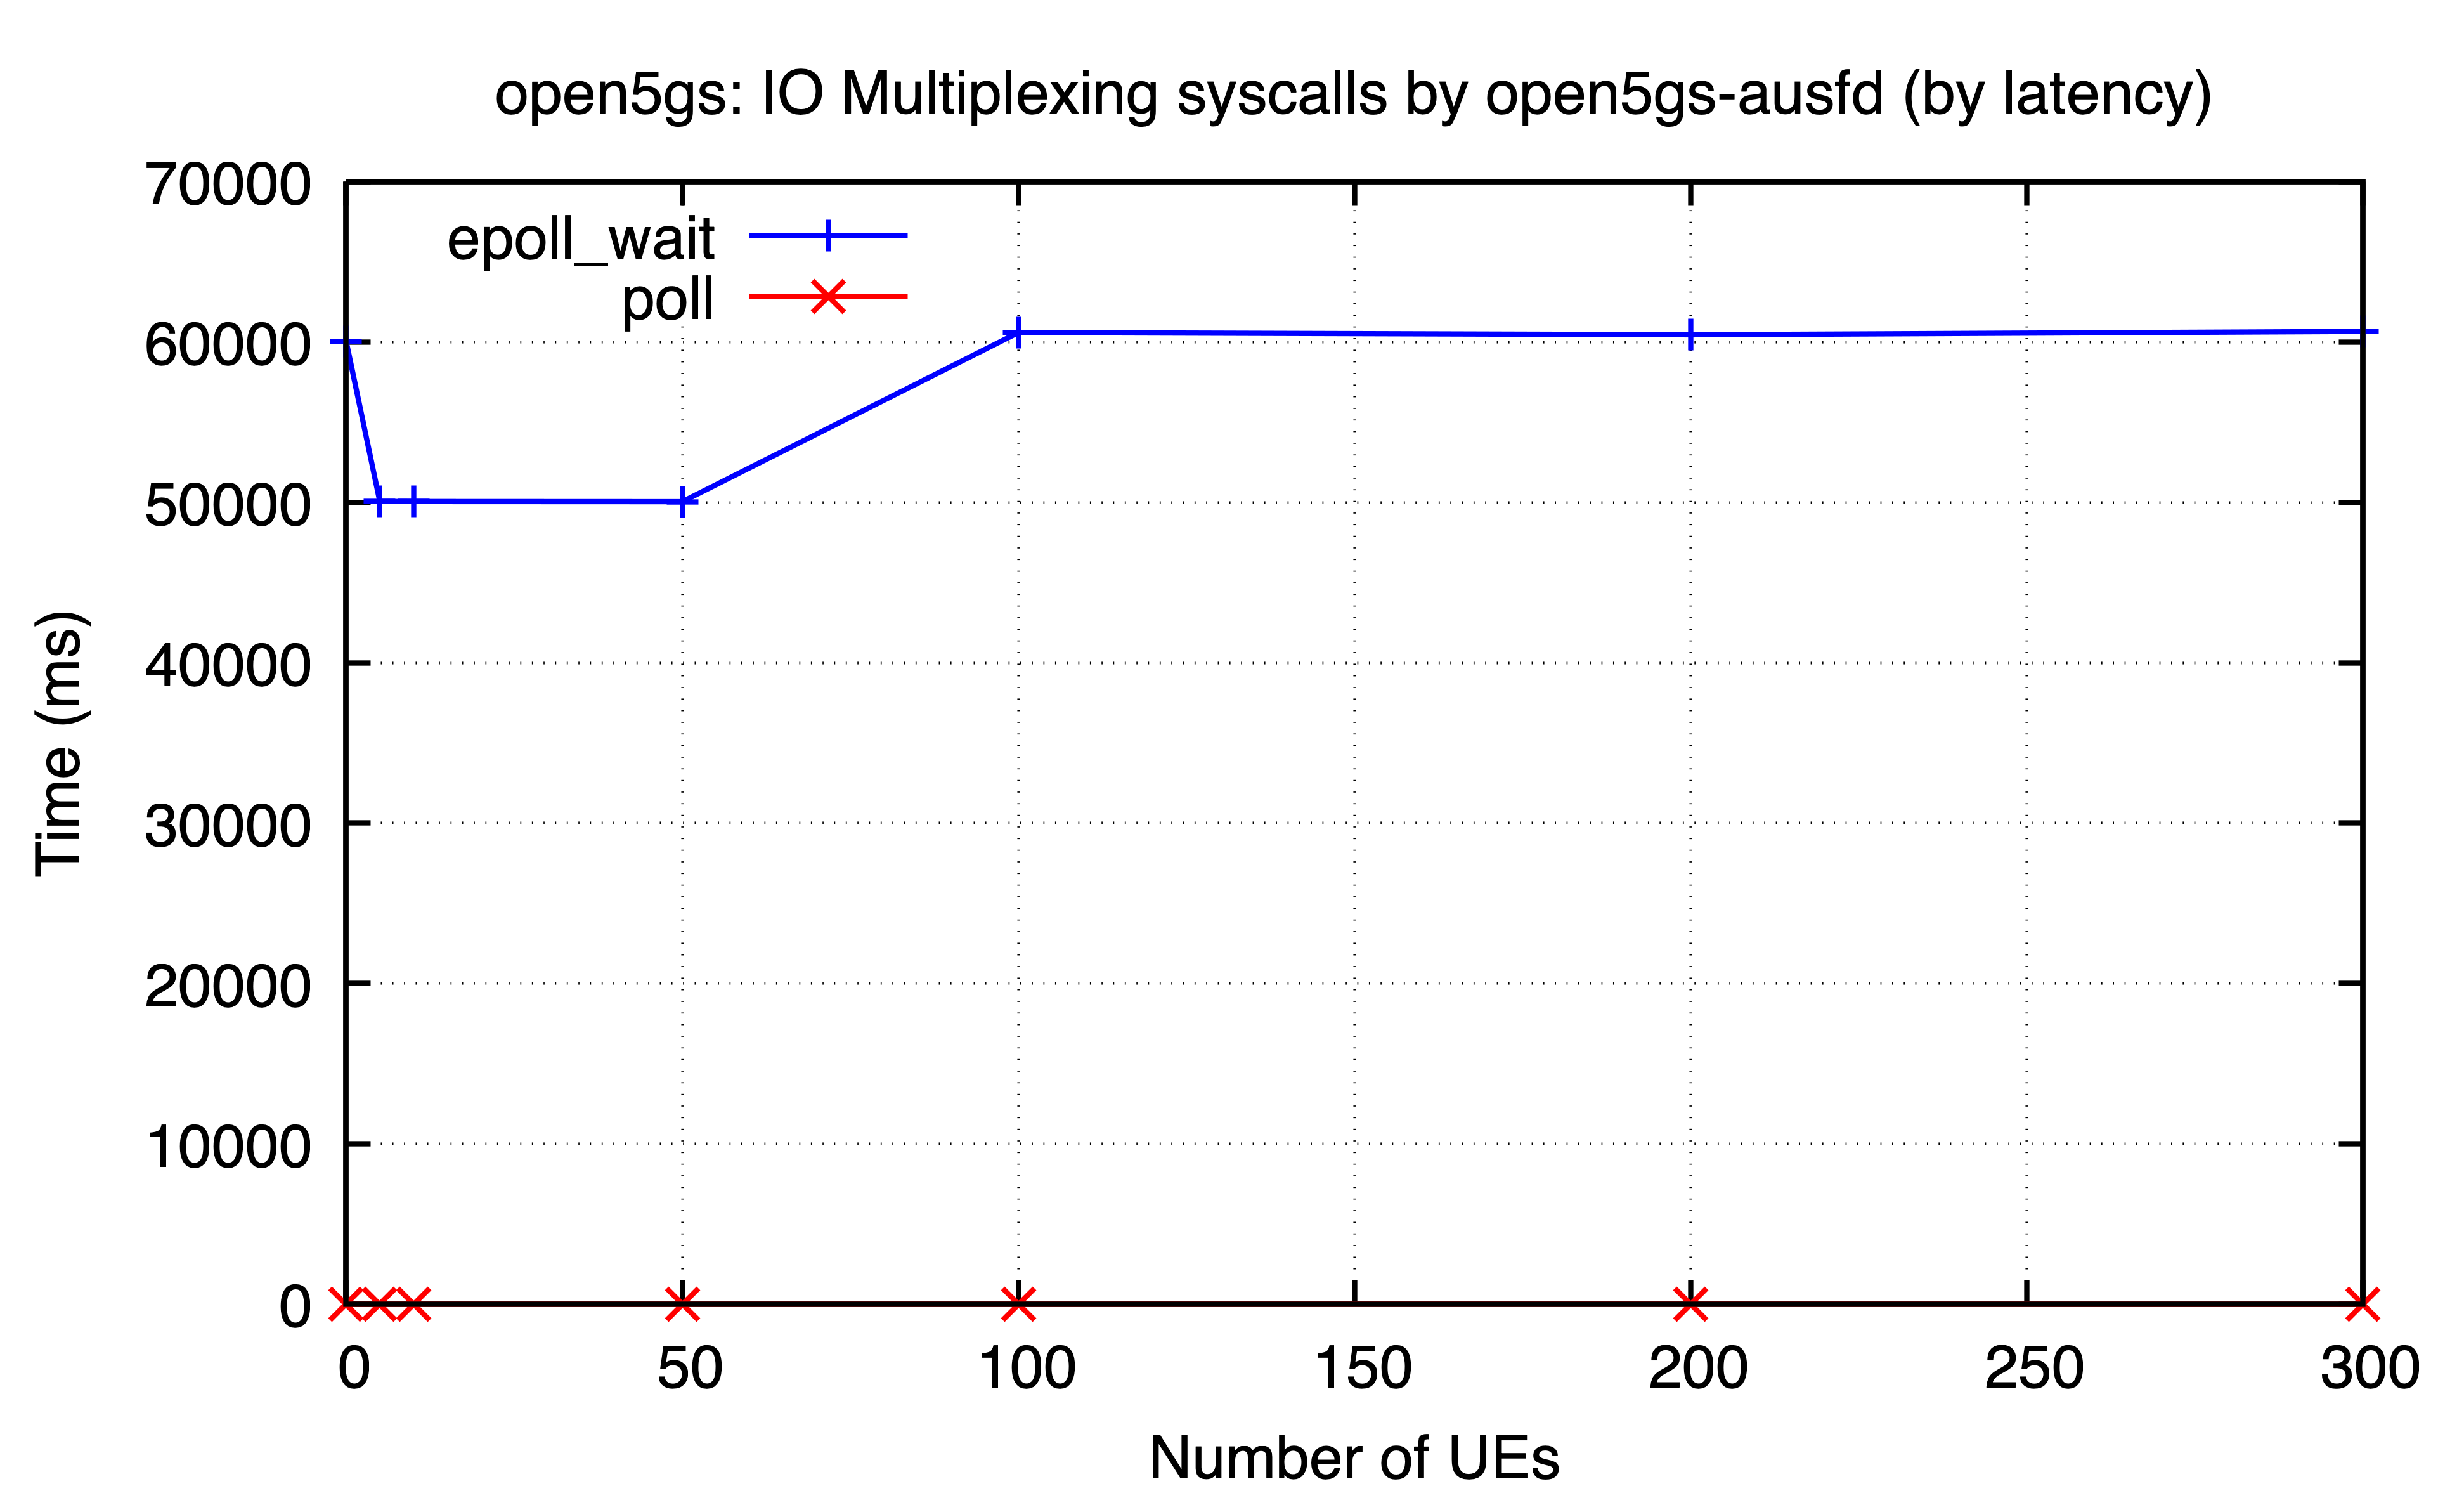

The file beside this chart, header and first rows:
ues, epoll_wait, poll
0, 60034, 0.07714
5, 50056, 0.1058
10, 50050, 0.1944
50, 50041, 0.07718
100, 60585, 0.06426
200, 60445, 17.21
300, 60655, 0.09076
